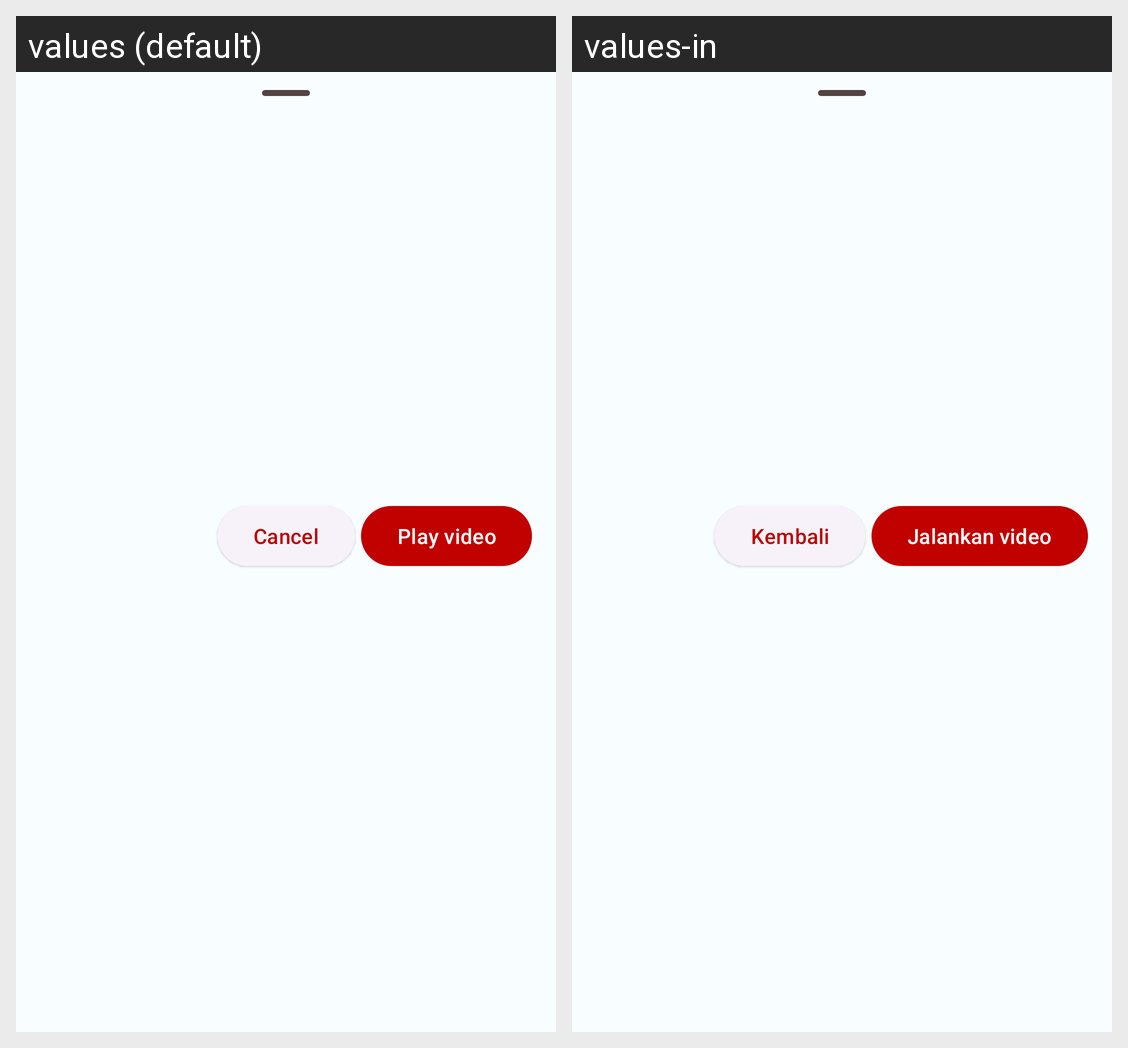

Translations of the strings shown on this Android screen, per locale in the grid:
Android screen res/layout/dialog_video_description.xml rendered under 2 locales, left to right: values (default), values-in. Device: Nexus 5 (rendered at 1080×1920; each locale shown at half size, 540×960, under a caption strip naming it); theme Theme.YoutubeClone.
Strings drawn on this screen, with the default value and each locale's value (text and hints the layout hard-codes, and strings that could not be matched under every locale, appear in the picture but are not listed):

option_play_video
  values: Play video
  values-in: Jalankan video

cancel
  values: Cancel
  values-in: Kembali
